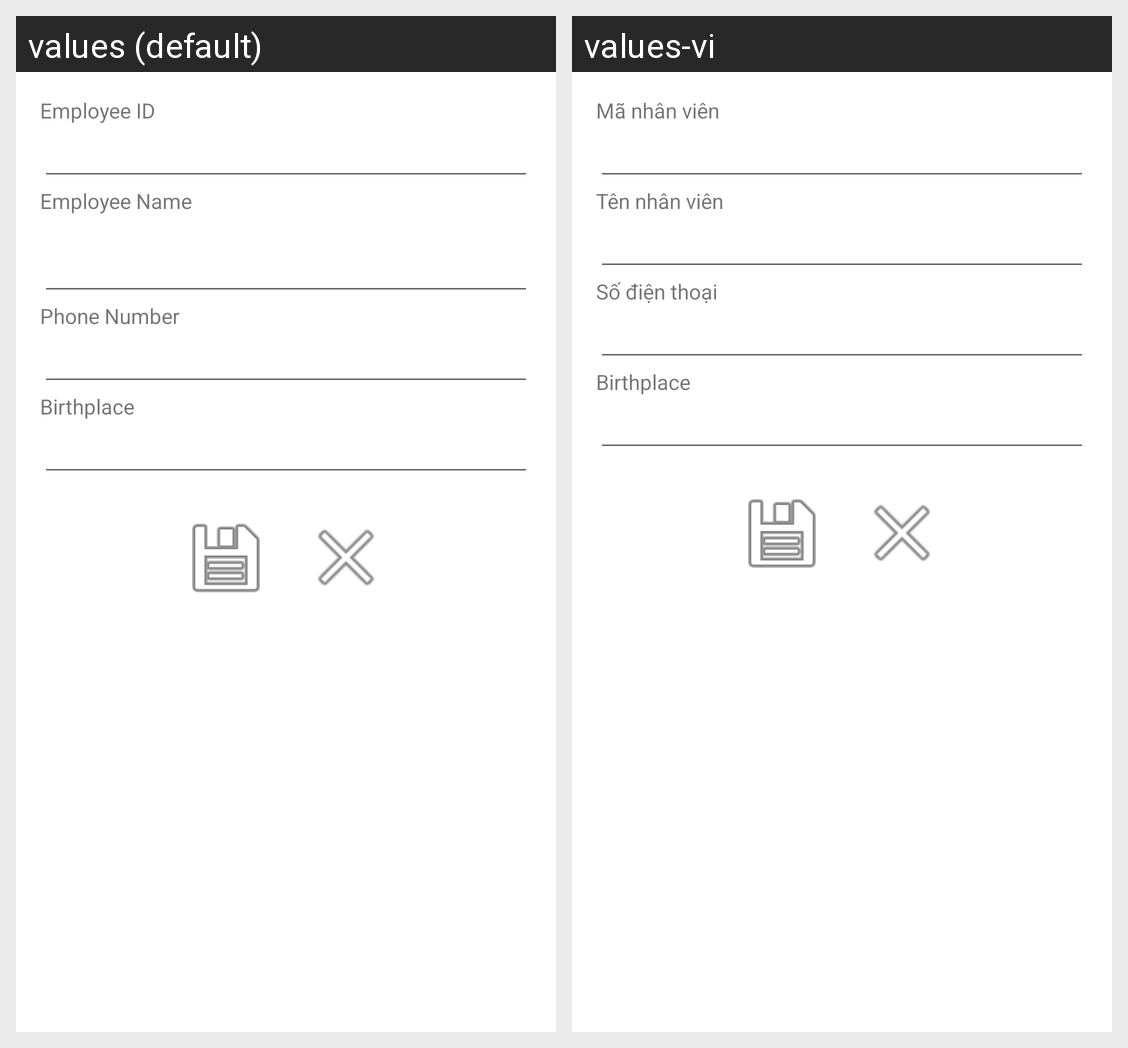

This grid shows one Android layout under two languages. Give, for every string resource on the screen, its name, the default text and each shown locale's text.
Android screen res/layout/activity_add_employee.xml rendered under 2 locales, left to right: values (default), values-vi. Device: Nexus 5 (rendered at 1080×1920; each locale shown at half size, 540×960, under a caption strip naming it); theme Theme.K234111E_Mobile.
Strings drawn on this screen, with the default value and each locale's value (text and hints the layout hard-codes, and strings that could not be matched under every locale, appear in the picture but are not listed):

str_employeeid
  values: Employee ID
  values-vi: Mã nhân viên

str_employee_name
  values: Employee Name
      
  values-vi: Tên nhân viên

str_phone_number
  values: Phone Number
  values-vi: Số điện thoại

str_birthplace
  values: Birthplace
  values-vi: Birthplace
